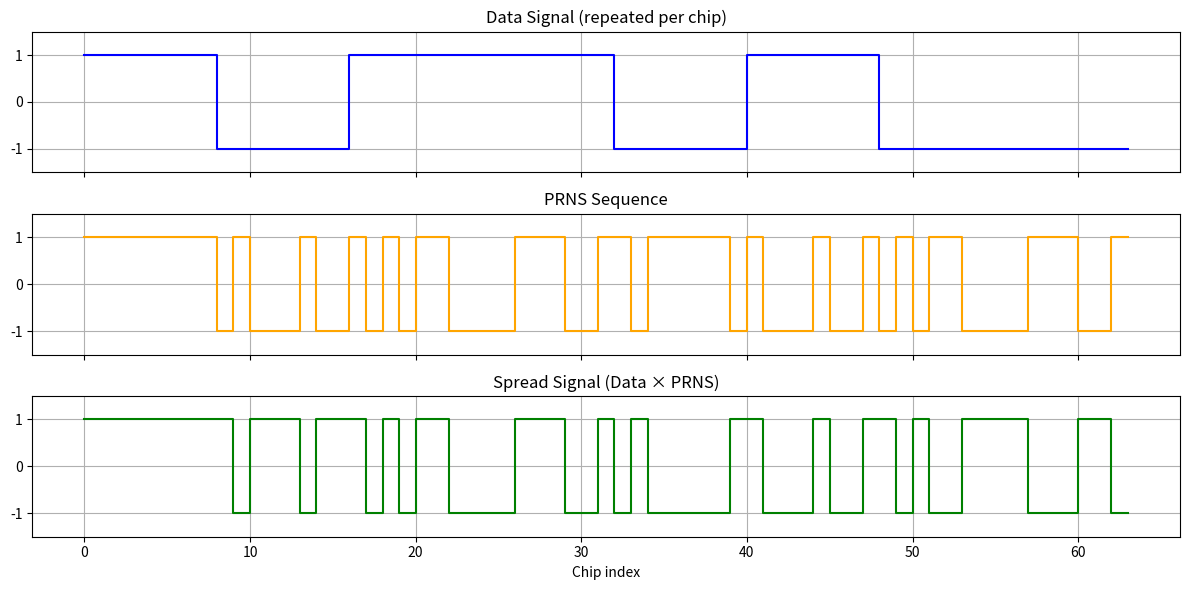

Here is the Python script that generated this plot:
import numpy as np
import matplotlib.pyplot as plt

# ─── 1. PARAMETERS ───────────────────────────────────────────
data_bits   = [1, 0, 1, 1, 0, 1, 0, 0]  # message to send
lfsr_taps   = [8, 6, 5, 4]              # 8-bit LFSR tap positions
chip_rate   = 8                          # chips per data bit (spreading factor)

# ─── 2. LFSR / PRNS GENERATOR ────────────────────────────────
def generate_prns(taps, length, init=0xFF):
    state = init
    seq = []
    size = max(taps)
    for _ in range(length):
        # output the MSB as +1 or -1
        bit = (state >> (size - 1)) & 1
        seq.append(1 if bit == 1 else -1)
        # compute feedback
        feedback = 0
        for t in taps:
            feedback ^= (state >> (size - t)) & 1
        state = ((state << 1) | feedback) & ((1 << size) - 1)
    return np.array(seq)

# ─── 3. GENERATE SIGNALS ─────────────────────────────────────
n_chips = len(data_bits) * chip_rate

# PRNS sequence (one chip per step)
prns = generate_prns(lfsr_taps, n_chips)

# Data signal — each bit repeated chip_rate times, mapped to +1/-1
data_spread = np.repeat([1 if b == 1 else -1 for b in data_bits], chip_rate)

# Spread signal = data × PRNS
spread_signal = data_spread * prns

# ─── 4. PLOT ─────────────────────────────────────────────────
fig, axes = plt.subplots(3, 1, figsize=(12, 6), sharex=True)

axes[0].step(range(n_chips), data_spread, where='post', color='blue')
axes[0].set_title('Data Signal (repeated per chip)')
axes[0].set_ylim(-1.5, 1.5)
axes[0].grid(True)

axes[1].step(range(n_chips), prns, where='post', color='orange')
axes[1].set_title('PRNS Sequence')
axes[1].set_ylim(-1.5, 1.5)
axes[1].grid(True)

axes[2].step(range(n_chips), spread_signal, where='post', color='green')
axes[2].set_title('Spread Signal (Data × PRNS)')
axes[2].set_ylim(-1.5, 1.5)
axes[2].grid(True)

plt.xlabel('Chip index')
plt.tight_layout()
plt.show()
